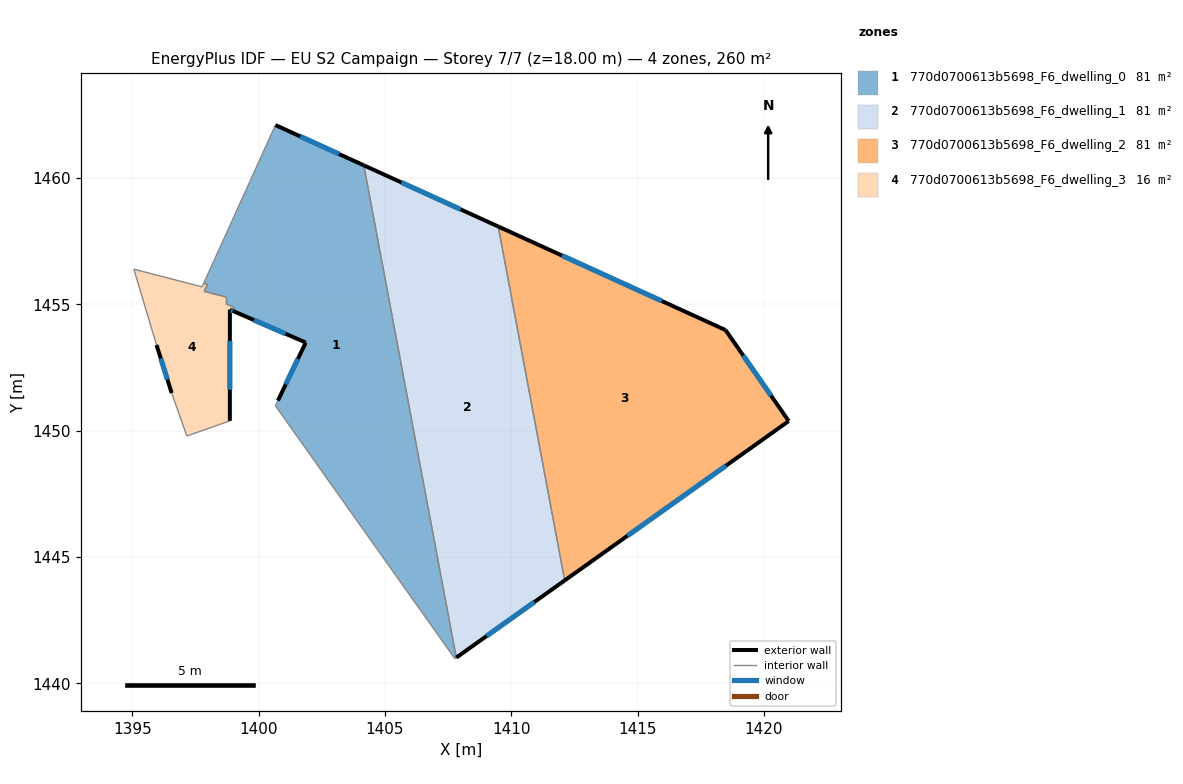
=== STOREY PLAN SPEC (per zone: floor XY polygon, exterior-wall plan segments, windows/doors) ===
zone 1: 770d0700613b5698_F6_dwelling_0  (81.5 m²)
  floor: (1404.16, 1460.51) (1407.82, 1441.02) (1407.76, 1440.98) (1400.66, 1450.99) (1400.76, 1451.19) (1401.86, 1453.49) (1399.01, 1454.73) (1399.01, 1454.89) (1398.71, 1455.02) (1398.71, 1455.29) (1397.84, 1455.52) (1397.97, 1455.80) (1397.82, 1455.83) (1400.67, 1462.10)
  exterior wall: (1401.86, 1453.49) – (1400.76, 1451.19)  [2.6 m]
    window: (1401.56, 1452.85) – (1401.07, 1451.84)  [1.5 m²]
  exterior wall: (1399.01, 1454.73) – (1401.86, 1453.49)  [3.1 m]
    window: (1399.81, 1454.38) – (1401.06, 1453.84)  [1.8 m²]
  exterior wall: (1404.16, 1460.51) – (1400.67, 1462.10)  [3.8 m]
    window: (1403.18, 1460.95) – (1401.64, 1461.65)  [2.2 m²]
  interior walls: 11
zone 2: 770d0700613b5698_F6_dwelling_1  (81.5 m²)
  floor: (1409.48, 1458.08) (1412.11, 1444.08) (1407.82, 1441.02) (1404.16, 1460.51)
  exterior wall: (1409.48, 1458.08) – (1404.16, 1460.51)  [5.8 m]
    window: (1407.99, 1458.76) – (1405.65, 1459.83)  [3.4 m²]
  exterior wall: (1407.82, 1441.02) – (1412.11, 1444.08)  [5.3 m]
    window: (1409.02, 1441.88) – (1410.91, 1443.22)  [3.1 m²]
  interior walls: 2
zone 3: 770d0700613b5698_F6_dwelling_2  (81.5 m²)
  floor: (1418.48, 1453.99) (1420.98, 1450.38) (1412.11, 1444.08) (1409.48, 1458.08)
  exterior wall: (1418.48, 1453.99) – (1409.48, 1458.08)  [9.9 m]
    window: (1415.96, 1455.14) – (1412.00, 1456.94)  [5.7 m²]
  exterior wall: (1420.98, 1450.38) – (1418.48, 1453.99)  [4.4 m]
    window: (1420.28, 1451.39) – (1419.18, 1452.98)  [2.5 m²]
  exterior wall: (1412.11, 1444.08) – (1420.98, 1450.38)  [10.9 m]
    window: (1414.60, 1445.84) – (1418.49, 1448.62)  [6.3 m²]
  interior walls: 1
zone 4: 770d0700613b5698_F6_dwelling_3  (15.9 m²)
  floor: (1398.71, 1455.29) (1398.71, 1455.02) (1399.01, 1454.89) (1399.01, 1454.73) (1398.86, 1454.79) (1398.86, 1450.39) (1397.16, 1449.79) (1396.56, 1451.49) (1395.96, 1453.39) (1395.06, 1456.40) (1397.76, 1455.70) (1397.82, 1455.83) (1397.97, 1455.80) (1397.84, 1455.52)
  exterior wall: (1398.86, 1450.39) – (1398.86, 1454.79)  [4.4 m]
    window: (1398.86, 1451.63) – (1398.86, 1453.56)  [2.6 m²]
  exterior wall: (1395.96, 1453.39) – (1396.56, 1451.49)  [2.0 m]
    window: (1396.13, 1452.86) – (1396.39, 1452.03)  [1.2 m²]
  exterior wall: (1398.86, 1454.79) – (1399.01, 1454.73)  [0.2 m]
    window: (1398.90, 1454.78) – (1398.97, 1454.75)  [0.1 m²]
  interior walls: 11

=== DERIVED (storey summary) ===
Building: EU S2 Campaign
Storey: 7 of 7  (floor level z = 18.00 m)
Storey gross floor area: 260.3 m²
Zones on this storey: 4
  - 770d0700613b5698_F6_dwelling_0: floor 81.5 m²; exterior wall 9.5 m (28.5 m²); 3 window(s) 5.5 m²; WWR 19.3%
  - 770d0700613b5698_F6_dwelling_1: floor 81.5 m²; exterior wall 11.1 m (33.3 m²); 2 window(s) 6.4 m²; WWR 19.3%
  - 770d0700613b5698_F6_dwelling_2: floor 81.5 m²; exterior wall 25.1 m (75.4 m²); 3 window(s) 14.6 m²; WWR 19.3%
  - 770d0700613b5698_F6_dwelling_3: floor 15.9 m²; exterior wall 6.6 m (19.7 m²); 3 window(s) 3.8 m²; WWR 19.3%
Zone adjacency (shared interzone walls):
  - 770d0700613b5698_F6_dwelling_0 ↔ 770d0700613b5698_F6_dwelling_1
  - 770d0700613b5698_F6_dwelling_0 ↔ 770d0700613b5698_F6_dwelling_3
  - 770d0700613b5698_F6_dwelling_1 ↔ 770d0700613b5698_F6_dwelling_2